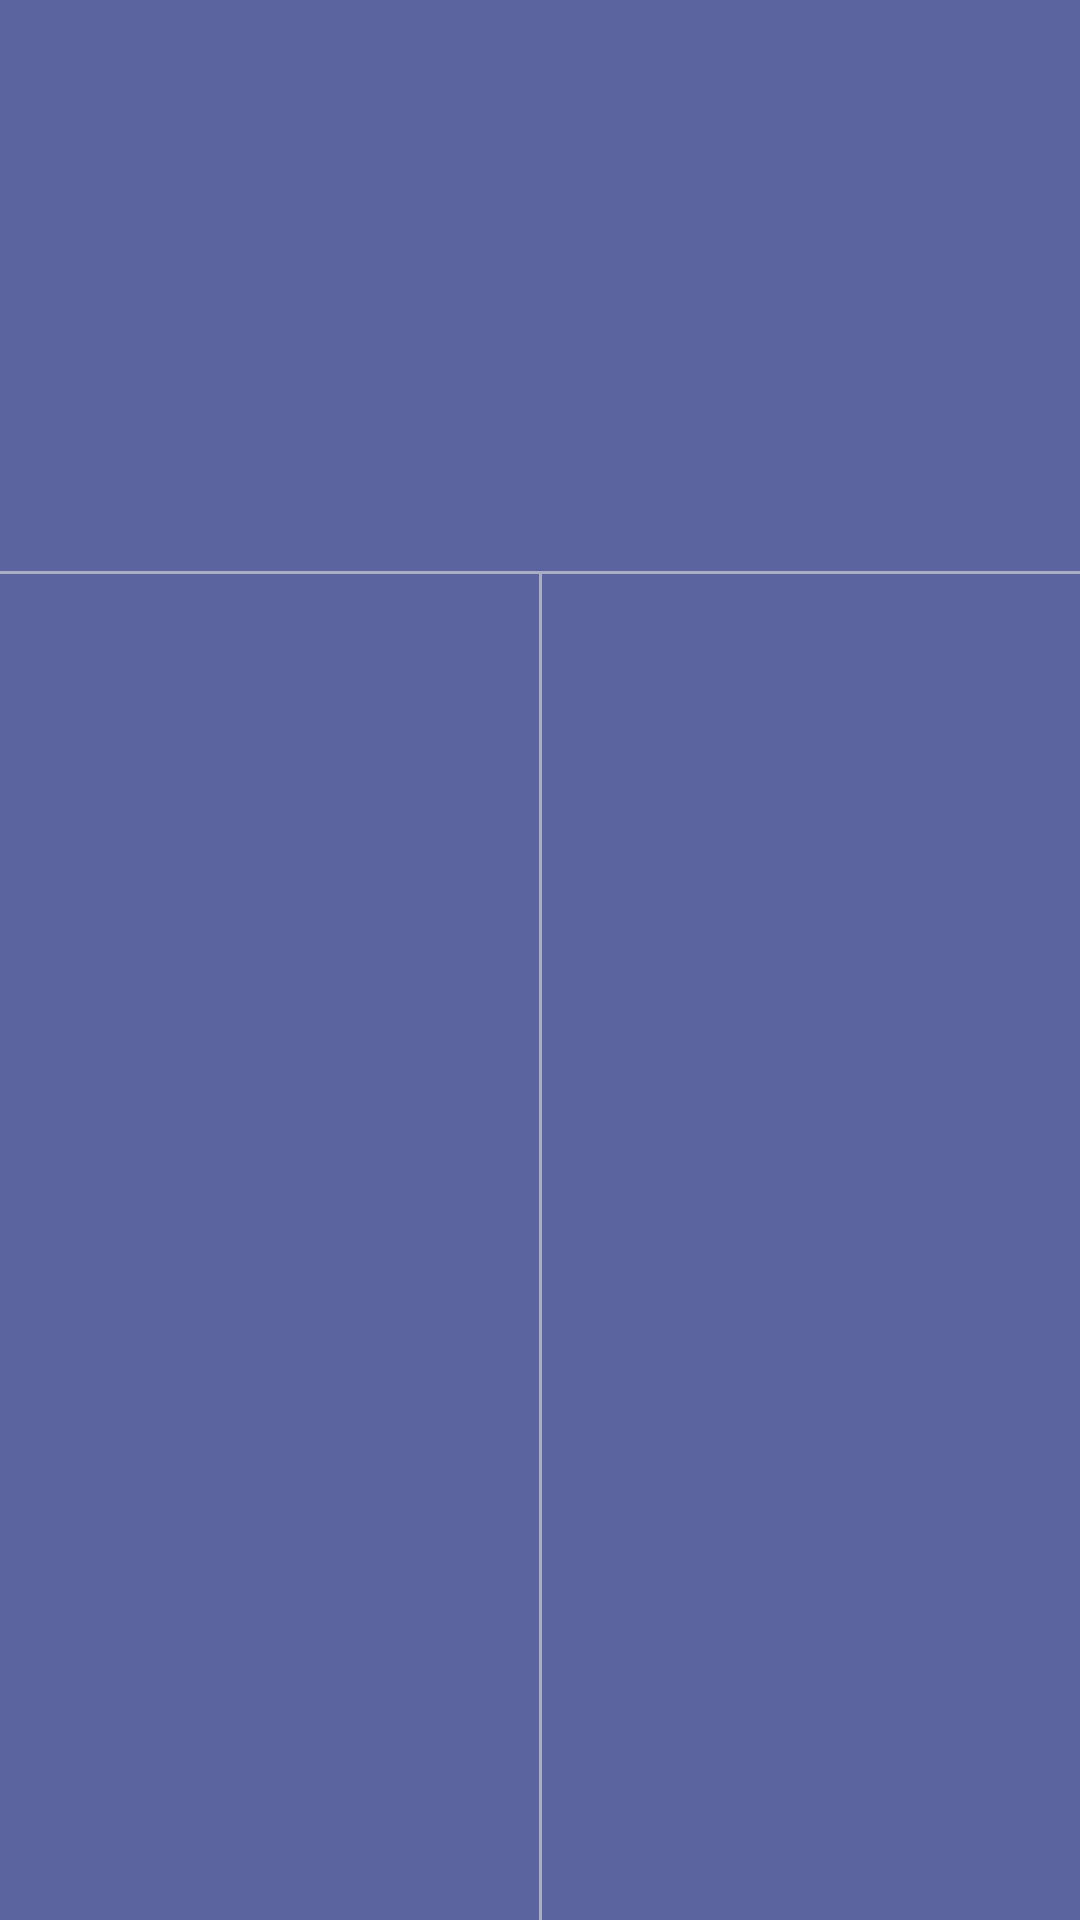

Reconstruct the res/layout file that produces this screen, plus the resources it refers to.
<!-- AndroidManifest.xml: application theme Theme.LFGAxieCompanionApp.NoActionBar -->
<!-- res/layout/dual_button_message_dialog.xml -->
<?xml version="1.0" encoding="utf-8"?>
<androidx.constraintlayout.widget.ConstraintLayout xmlns:android="http://schemas.android.com/apk/res/android"
    xmlns:app="http://schemas.android.com/apk/res-auto"
    xmlns:tools="http://schemas.android.com/tools"
    android:layout_width="match_parent"
    android:background="@color/colorSecondary"
    android:layout_height="wrap_content"
    android:orientation="vertical">

    <TextView
        android:id="@+id/tvTitle"
        android:layout_width="0dp"
        android:layout_height="wrap_content"
        android:layout_marginStart="24dp"
        android:layout_marginLeft="24dp"
        android:layout_marginTop="24dp"
        android:layout_marginEnd="24dp"
        android:layout_marginRight="24dp"
        style="@style/LFGCardValue"
        app:layout_constraintEnd_toEndOf="parent"
        app:layout_constraintStart_toStartOf="parent"
        app:layout_constraintTop_toTopOf="parent"
        tools:text="Good Morning!" />

    <TextView
        android:id="@+id/tvMessage"
        android:layout_width="0dp"
        android:layout_height="wrap_content"
        android:layout_marginStart="24dp"
        android:layout_marginLeft="24dp"
        android:layout_marginTop="12dp"
        android:layout_marginEnd="24dp"
        android:layout_marginRight="24dp"
        android:minLines="6"
        style="@style/LFGCardText"
        app:layout_constraintEnd_toEndOf="parent"
        app:layout_constraintStart_toStartOf="parent"
        app:layout_constraintTop_toBottomOf="@+id/tvTitle"
        tools:maxLines="6"
        tools:text="Would you like some coffee?" />

    <View
        android:id="@+id/divHorizontal"
        android:layout_width="0dp"
        android:layout_height="1dp"
        android:layout_marginTop="16dp"
        android:background="#96e0e0e0"
        app:layout_constraintEnd_toEndOf="parent"
        app:layout_constraintStart_toStartOf="parent"
        app:layout_constraintTop_toBottomOf="@+id/tvMessage" />

    <View
        android:id="@+id/divVertical"
        android:layout_width="1dp"
        android:layout_height="0dp"
        android:background="#96e0e0e0"
        app:layout_constraintBottom_toBottomOf="parent"
        app:layout_constraintEnd_toEndOf="parent"
        app:layout_constraintStart_toStartOf="parent"
        app:layout_constraintTop_toBottomOf="@+id/divHorizontal" />

    <TextView
        android:background="?android:selectableItemBackground"
        android:clickable="true"
        android:focusable="true"
        android:id="@+id/btnConfirm"
        android:layout_width="0dp"
        android:layout_height="wrap_content"
        android:gravity="center"
        android:paddingLeft="8dp"
        android:paddingTop="18dp"
        android:paddingRight="8dp"
        android:paddingBottom="18dp"
        style="@style/LFGCardText"
        app:layout_constraintBottom_toBottomOf="parent"
        app:layout_constraintEnd_toEndOf="parent"
        app:layout_constraintStart_toEndOf="@+id/divVertical"
        app:layout_constraintTop_toBottomOf="@+id/divHorizontal"
        app:textAllCaps="false"
        android:maxLines="1"
        android:ellipsize="end"
        android:singleLine="true"
        tools:text="Sure!" />

    <TextView
        android:background="?android:selectableItemBackground"
        android:clickable="true"
        android:focusable="true"
        android:id="@+id/btnCancel"
        android:layout_width="0dp"
        android:layout_height="wrap_content"
        android:gravity="center"
        android:paddingLeft="8dp"
        android:paddingTop="18dp"
        android:paddingRight="8dp"
        android:paddingBottom="18dp"
        android:maxLines="1"
        android:ellipsize="end"
        android:singleLine="true"
        style="@style/LFGCardText"
        android:textColor="@color/white"
        app:layout_constraintBottom_toBottomOf="parent"
        app:layout_constraintEnd_toStartOf="@+id/divVertical"
        app:layout_constraintStart_toStartOf="parent"
        app:layout_constraintTop_toBottomOf="@+id/divHorizontal"
        app:textAllCaps="false"
        tools:text="Nah" />

</androidx.constraintlayout.widget.ConstraintLayout>
<!-- resources referenced by this layout -->
<resources>
  <color name="colorSecondary">#5B649F</color>
  <color name="white">#FFFFFFFF</color>
  <style name="LFGCardText">
          <item name="android:textColor">@color/white</item>
          <item name="fontFamily">@font/poppins_light</item>
          <item name="android:textSize">16dp</item>
      </style>
  <style name="LFGCardValue">
          <item name="android:textColor">@color/white</item>
          <item name="fontFamily">@font/poppins_medium</item>
          <item name="android:textSize">16dp</item>
      </style>
  <style name="Theme.LFGAxieCompanionApp.NoActionBar">
          <item name="windowActionBar">false</item>
          <item name="windowNoTitle">true</item>
      </style>
</resources>
